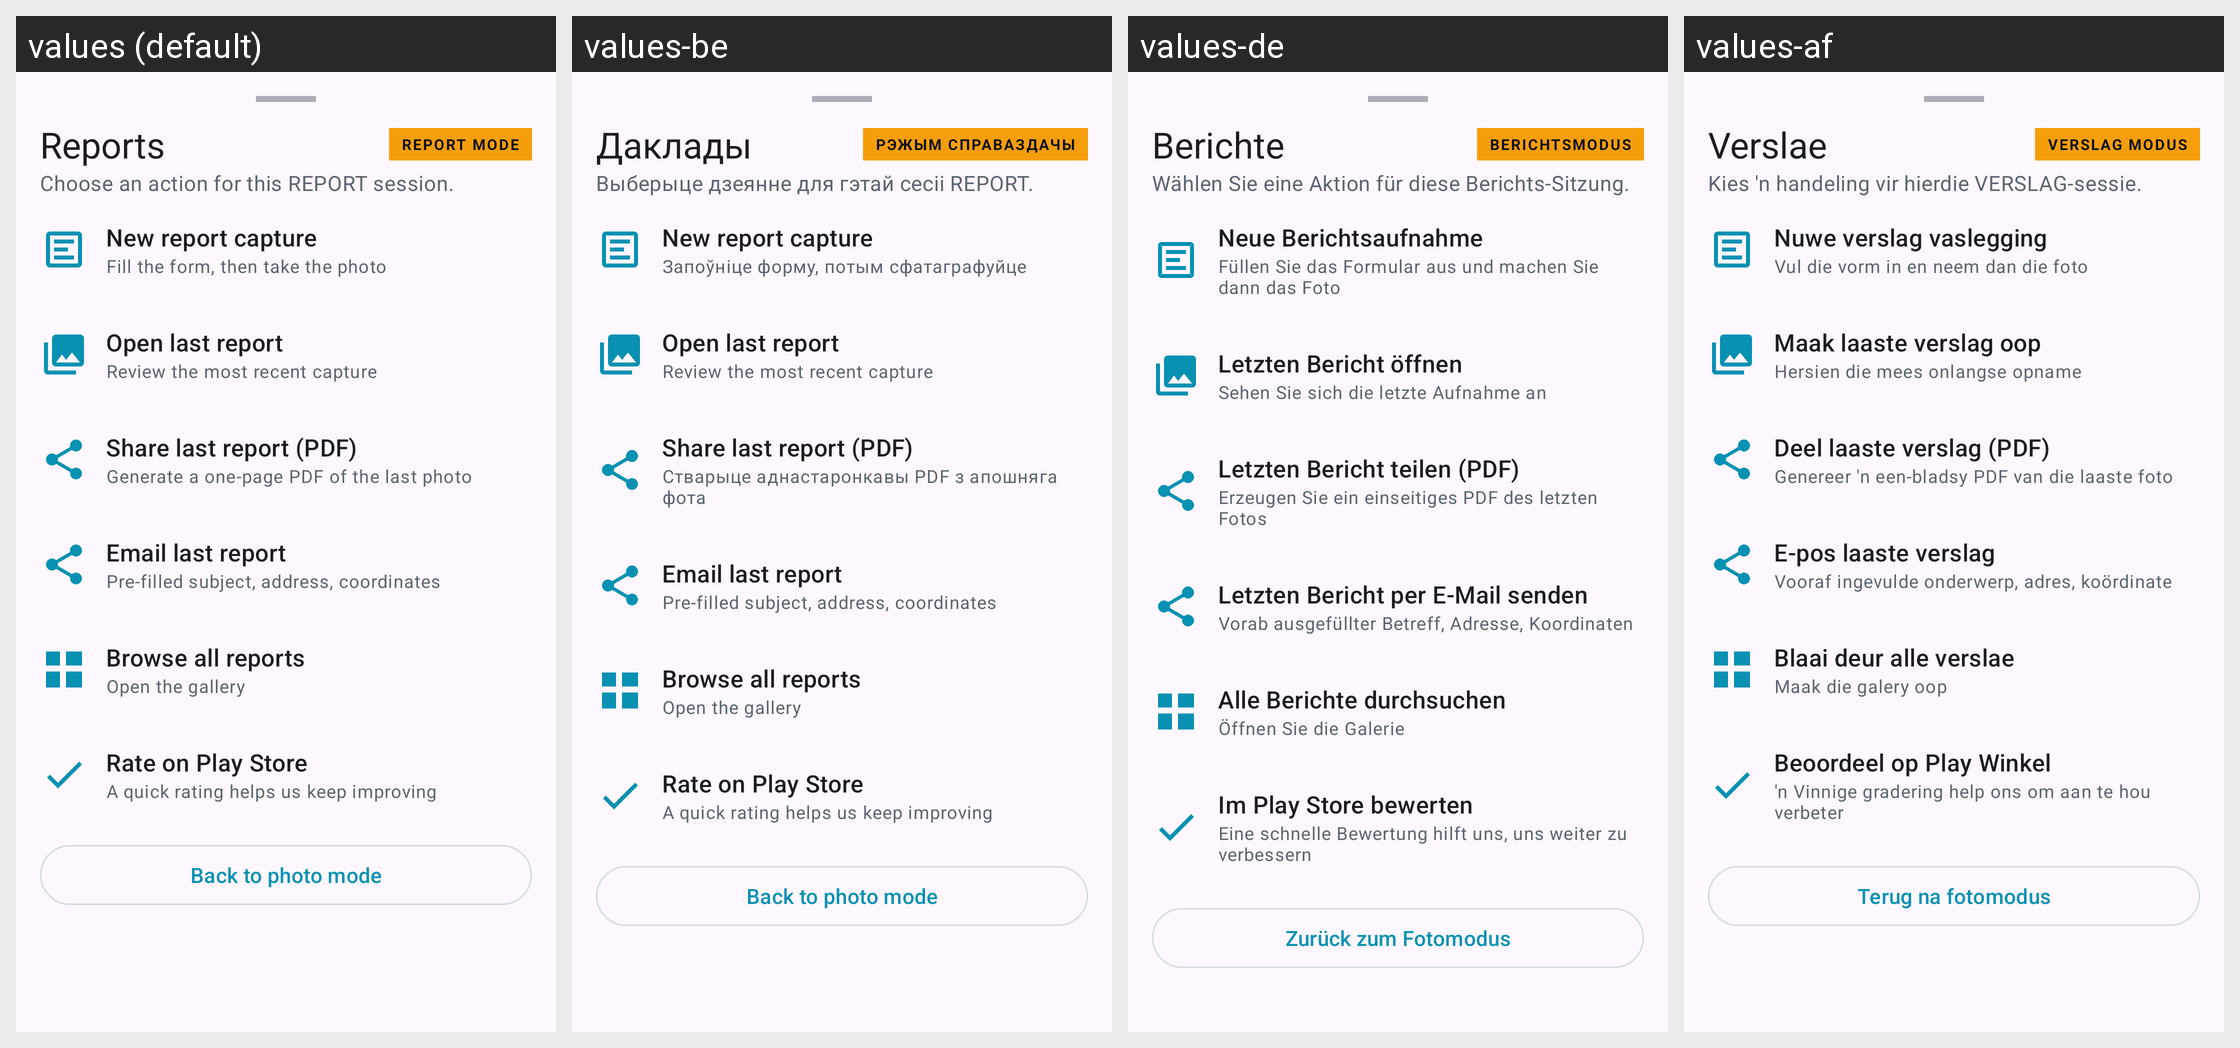

Strings drawn on this Android screen and how each of the app's shown locales translates them:
Android screen res/layout/sheet_report_quick.xml rendered under 4 locales, left to right: values (default), values-be, values-de, values-af. Device: Nexus 5 (rendered at 1080×1920; each locale shown at half size, 540×960, under a caption strip naming it); theme Theme.GeoStampCamera.
Other locales in the repository, not shown: values-am, values-ar, values-as, values-az, values-bg, values-bn, values-bo, values-bs, values-ca, values-ceb, values-cs, values-cy, values-da, values-el, values-eo, values-es, values-et, values-eu, values-fa, values-fi, values-fr, values-fy, values-ga, values-gd, values-gl, values-gu, values-haw, values-hi, values-hr, values-ht, values-hu, values-hy, values-ig, values-in, values-is, values-it, values-iw, values-ja, values-jv, values-ka, values-kk, values-km, values-kn, values-ko, values-ky, values-la, values-lb, values-lo, values-lt, values-lv, values-mg, values-mi, values-mk, values-ml, values-mn, values-mr, values-ms, values-mt, values-my, values-nb, values-ne, values-nl, values-ny, values-om, values-or, values-pa, values-pl, values-ps, values-pt, values-ro, values-ru, values-rw, values-sd, values-si, values-sk, values-sl, values-sm, values-sn, values-so, values-sq, values-sr, values-st, values-su, values-sv, values-sw, values-ta, values-te, values-tg, values-th, values-ti, values-tk, values-tl, values-tr, values-ug, values-uk, values-ur, values-uz, values-vi, values-xh, values-zh.
Strings drawn on this screen, with the default value and each locale's value (text and hints the layout hard-codes, and strings that could not be matched under every locale, appear in the picture but are not listed):

report_quick_title
  values: Reports
  values-be: Даклады
  values-de: Berichte
  values-af: Verslae

report_mode_badge
  values: REPORT MODE
  values-be: РЭЖЫМ СПРАВАЗДАЧЫ
  values-de: BERICHTSMODUS
  values-af: VERSLAG MODUS

report_quick_body
  values: Choose an action for this REPORT session.
  values-be: Выберыце дзеянне для гэтай сесіі REPORT.
  values-de: Wählen Sie eine Aktion für diese Berichts-Sitzung.
  values-af: Kies 'n handeling vir hierdie VERSLAG-sessie.

report_quick_new
  values: New report capture
  values-be: New report capture
  values-de: Neue Berichtsaufnahme
  values-af: Nuwe verslag vaslegging

report_quick_new_summary
  values: Fill the form, then take the photo
  values-be: Запоўніце форму, потым сфатаграфуйце
  values-de: Füllen Sie das Formular aus und machen Sie dann das Foto
  values-af: Vul die vorm in en neem dan die foto

report_quick_last_open
  values: Open last report
  values-be: Open last report
  values-de: Letzten Bericht öffnen
  values-af: Maak laaste verslag oop

report_quick_last_open_summary
  values: Review the most recent capture
  values-be: Review the most recent capture
  values-de: Sehen Sie sich die letzte Aufnahme an
  values-af: Hersien die mees onlangse opname

report_quick_last_share
  values: Share last report (PDF)
  values-be: Share last report (PDF)
  values-de: Letzten Bericht teilen (PDF)
  values-af: Deel laaste verslag (PDF)

report_quick_last_share_summary
  values: Generate a one-page PDF of the last photo
  values-be: Стварыце аднастаронкавы PDF з апошняга фота
  values-de: Erzeugen Sie ein einseitiges PDF des letzten Fotos
  values-af: Genereer 'n een-bladsy PDF van die laaste foto

report_quick_last_email
  values: Email last report
  values-be: Email last report
  values-de: Letzten Bericht per E-Mail senden
  values-af: E-pos laaste verslag

report_quick_last_email_summary
  values: Pre-filled subject, address, coordinates
  values-be: Pre-filled subject, address, coordinates
  values-de: Vorab ausgefüllter Betreff, Adresse, Koordinaten
  values-af: Vooraf ingevulde onderwerp, adres, koördinate

report_quick_browse
  values: Browse all reports
  values-be: Browse all reports
  values-de: Alle Berichte durchsuchen
  values-af: Blaai deur alle verslae

report_quick_browse_summary
  values: Open the gallery
  values-be: Open the gallery
  values-de: Öffnen Sie die Galerie
  values-af: Maak die galery oop

report_quick_rate
  values: Rate on Play Store
  values-be: Rate on Play Store
  values-de: Im Play Store bewerten
  values-af: Beoordeel op Play Winkel

report_action_rate_summary
  values: A quick rating helps us keep improving
  values-be: A quick rating helps us keep improving
  values-de: Eine schnelle Bewertung hilft uns, uns weiter zu verbessern
  values-af: 'n Vinnige gradering help ons om aan te hou verbeter

report_quick_back
  values: Back to photo mode
  values-be: Back to photo mode
  values-de: Zurück zum Fotomodus
  values-af: Terug na fotomodus
